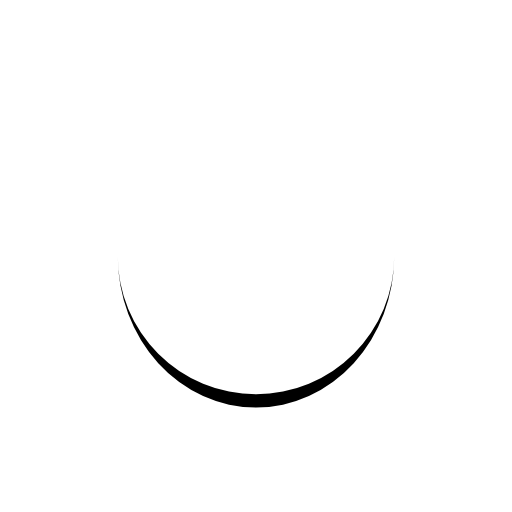
t = 0.00 s
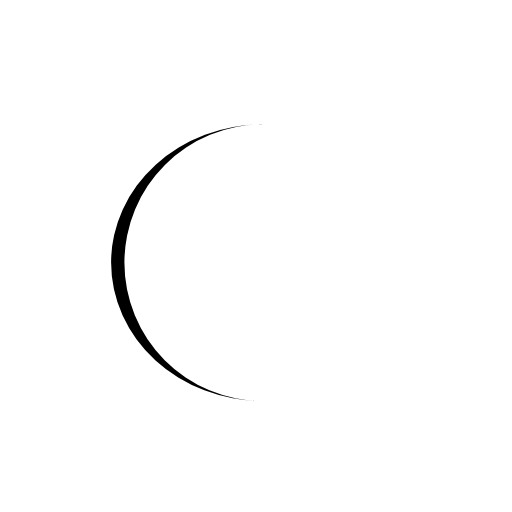
t = 0.32 s
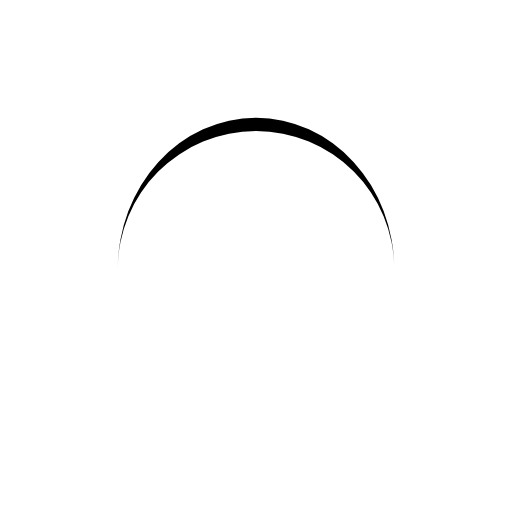
t = 0.64 s
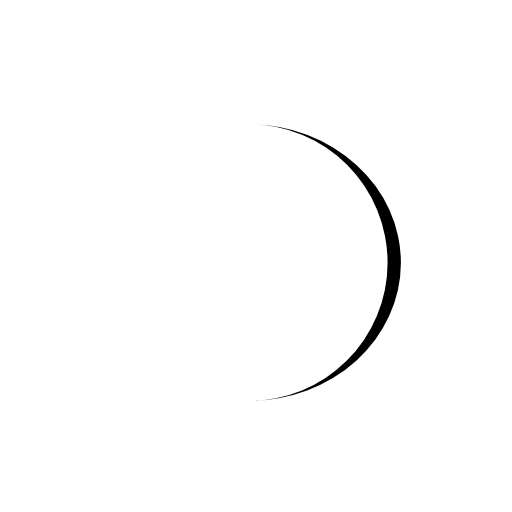
t = 0.96 s

The animated SVG that drew these frames (rendered in a browser with its animation timeline set to each time). Animation: 1 SMIL element (animateTransform=1); one cycle of 1.28 s, repeats indefinitely.

<svg xmlns="http://www.w3.org/2000/svg" viewBox="0 0 100 100" preserveAspectRatio="xMidYMid" width="194" height="194" style="shape-rendering: auto; display: block; background: transparent;" xmlns:xlink="http://www.w3.org/1999/xlink"><g><path stroke="none" fill="#000000" d="M23 50A27 27 0 0 0 77 50A27 29.6 0 0 1 23 50">
  <animateTransform values="0 50 51.3;360 50 51.3" keyTimes="0;1" repeatCount="indefinite" dur="1.282051282051282s" type="rotate" attributeName="transform"></animateTransform>
</path><g></g></g><!-- [ldio] generated by https://loading.io --></svg>
